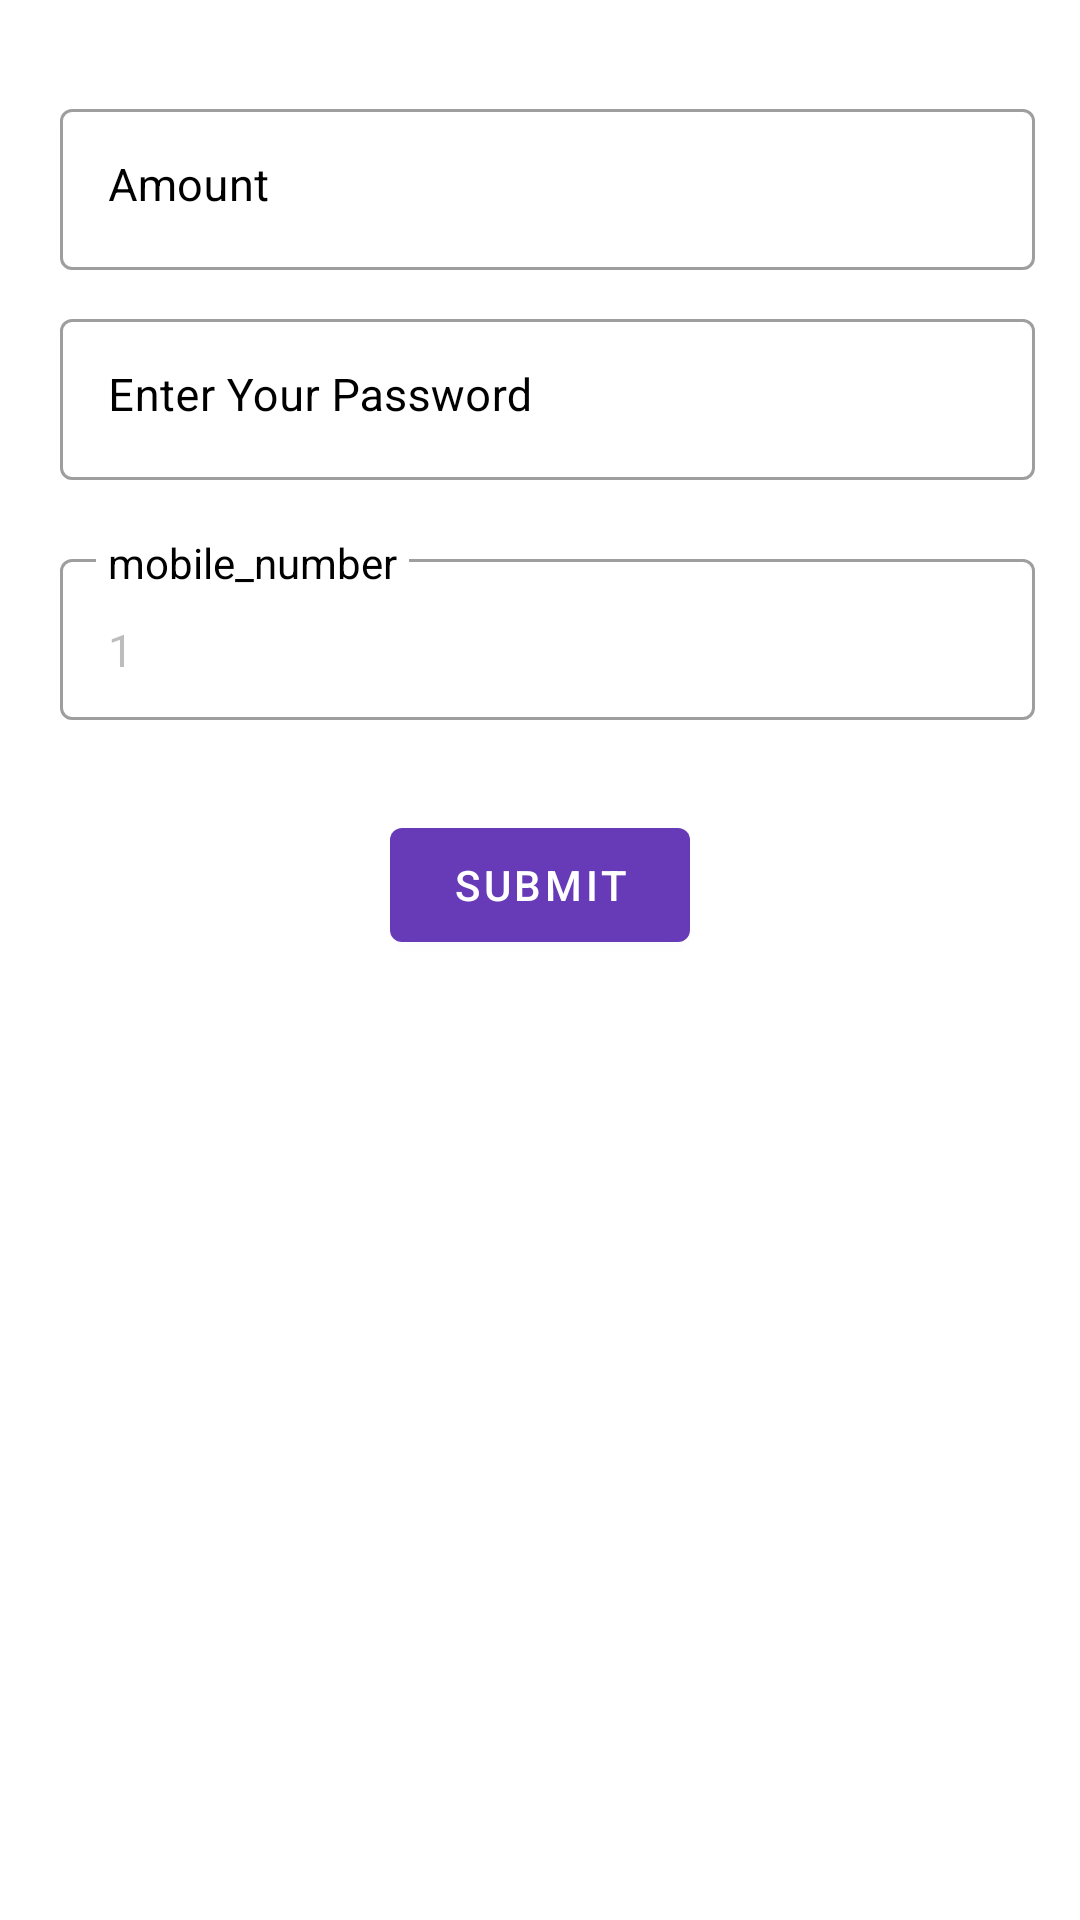

Android layout source for this screen:
<!-- AndroidManifest.xml: application theme Theme.CanteenPr -->
<!-- res/layout/activity_pay.xml -->
<?xml version="1.0" encoding="utf-8"?>
<RelativeLayout
    xmlns:android="http://schemas.android.com/apk/res/android"
    xmlns:app="http://schemas.android.com/apk/res-auto"
    xmlns:tools="http://schemas.android.com/tools"
    android:id="@+id/rl_send_container"
    android:layout_width="match_parent"
    android:layout_height="match_parent"
    android:background="@color/white"
    android:orientation="vertical"
    tools:context=".PayActivity">

    <LinearLayout
        android:layout_width="match_parent"
        android:layout_height="match_parent"
        android:layout_alignParentStart="true"
        android:layout_alignParentTop="true"
        android:layout_alignParentBottom="true"
        android:layout_marginStart="0dp"
        android:layout_marginTop="0dp"
        android:layout_marginBottom="0dp"
        android:orientation="vertical"
        tools:layout_editor_absoluteX="0dp"
        tools:layout_editor_absoluteY="0dp">




        <LinearLayout
            android:layout_width="match_parent"
            android:layout_height="match_parent"
            android:layout_marginTop="20dp"
            android:orientation="vertical">


            <RelativeLayout
                android:id="@+id/rl_mobile"
                android:layout_width="match_parent"
                android:layout_height="wrap_content"
                android:layout_marginTop="10dp"
                android:orientation="horizontal"
                android:visibility="visible">

                <com.google.android.material.textfield.TextInputLayout
                    android:layout_width="match_parent"
                    style="@style/Widget.MaterialComponents.TextInputLayout.OutlinedBox"
                    android:layout_height="60dp"
                    android:layout_marginLeft="20dp"
                    android:layout_marginRight="15dp"
                    android:layout_toLeftOf="@+id/btn_search_contact"
                    android:textColorHint="@android:color/black"
                    app:hintTextAppearance="@style/TextAppearance.App.TextInputLayout">


                    <com.google.android.material.textfield.TextInputEditText
                        android:id="@+id/et_amount"
                        android:layout_width="match_parent"
                        android:layout_height="match_parent"
                        android:drawableLeft="@drawable/rupee"
                        android:hint="Amount"
                        android:inputType="number"
                        android:paddingBottom="20dp"
                        android:singleLine="true"
                        android:textSize="15sp" />
                </com.google.android.material.textfield.TextInputLayout>

            </RelativeLayout>


            <com.google.android.material.textfield.TextInputLayout
                android:layout_width="match_parent"
                style="@style/Widget.MaterialComponents.TextInputLayout.OutlinedBox"
                android:layout_height="60dp"
                android:layout_marginTop="10dp"
                android:layout_marginLeft="20dp"
                android:layout_marginRight="15dp"
                android:layout_toLeftOf="@+id/btn_search_contact"
                android:textColorHint="@android:color/black"
                app:hintTextAppearance="@style/TextAppearance.App.TextInputLayout">

                <com.google.android.material.textfield.TextInputEditText
                    android:id="@+id/et_password"
                    android:layout_width="match_parent"
                    android:layout_height="match_parent"
                    android:hint="Enter Your Password"
                    android:singleLine="true"
                    android:inputType="textPassword"
                    android:paddingBottom="20dp"
                    android:textSize="15sp" />

            </com.google.android.material.textfield.TextInputLayout>
            <com.google.android.material.textfield.TextInputLayout
                android:layout_width="match_parent"
                style="@style/Widget.MaterialComponents.TextInputLayout.OutlinedBox"
                android:layout_height="60dp"
                android:layout_marginLeft="20dp"
                android:layout_marginRight="15dp"
                android:layout_marginTop="20dp"
                android:layout_toLeftOf="@+id/btn_search_contact"
                android:textColorHint="@android:color/black"
                app:hintTextAppearance="@style/TextAppearance.App.TextInputLayout">

                <com.google.android.material.textfield.TextInputEditText
                    android:id="@+id/et_mobile_number"
                    android:layout_width="match_parent"
                    android:layout_height="match_parent"
                    android:editable="false"
                    android:enabled="false"
                    android:hint="mobile_number"
                    android:inputType="number"
                    android:maxLength="12"
                    android:paddingBottom="10dp"
                    android:singleLine="true"
                    android:text="1"
                    android:textSize="15sp"
                    android:visibility="visible" />

            </com.google.android.material.textfield.TextInputLayout>

            <LinearLayout
                android:layout_width="match_parent"
                android:layout_height="wrap_content"
                android:gravity="center"
                android:layout_marginTop="10dp"
                android:orientation="horizontal">

                <Button
                    android:id="@+id/btn_submit"
                    android:layout_width="100dp"
                    android:layout_height="50dp"
                    android:layout_marginTop="20dp"
                    android:layout_marginBottom="20dp"
                    android:text="submit"
                    android:textColor="@color/white" />
            </LinearLayout>

        </LinearLayout>

           

    </LinearLayout>

</RelativeLayout>
<!-- resources referenced by this layout -->
<resources>
  <color name="white">#FFFFFF</color>
  <style name="TextAppearance.App.TextInputLayout" parent="@android:style/TextAppearance">
          <item name="android:textColor">@color/colorAccent</item>
          <item name="android:textSize">14sp</item>
          <item name="colorControlNormal">@color/black</item>
          <item name="colorControlActivated">@color/colorAccent</item>
          <item name="colorControlHighlight">@color/colorAccent</item>
      </style>
  <style name="Theme.CanteenPr" parent="Theme.MaterialComponents.DayNight.DarkActionBar">
          
          <item name="colorPrimary">@color/colorPrimary</item>
          <item name="colorPrimaryVariant">@color/colorPrimaryDark</item>
          <item name="colorOnPrimary">@color/white</item>
          
          <item name="colorSecondary">@color/colorPrimary</item>
          <item name="colorSecondaryVariant">@color/colorPrimaryDark</item>
          <item name="colorOnSecondary">@color/black</item>
          
          <item name="android:statusBarColor" tools:targetApi="l">?attr/colorPrimaryVariant</item>
          
      </style>
  <color name="colorAccent">#2196F3</color>
  <color name="black">#000000</color>
  <color name="colorPrimary">#673AB7</color>
  <color name="colorPrimaryDark">#673AB7</color>
</resources>
